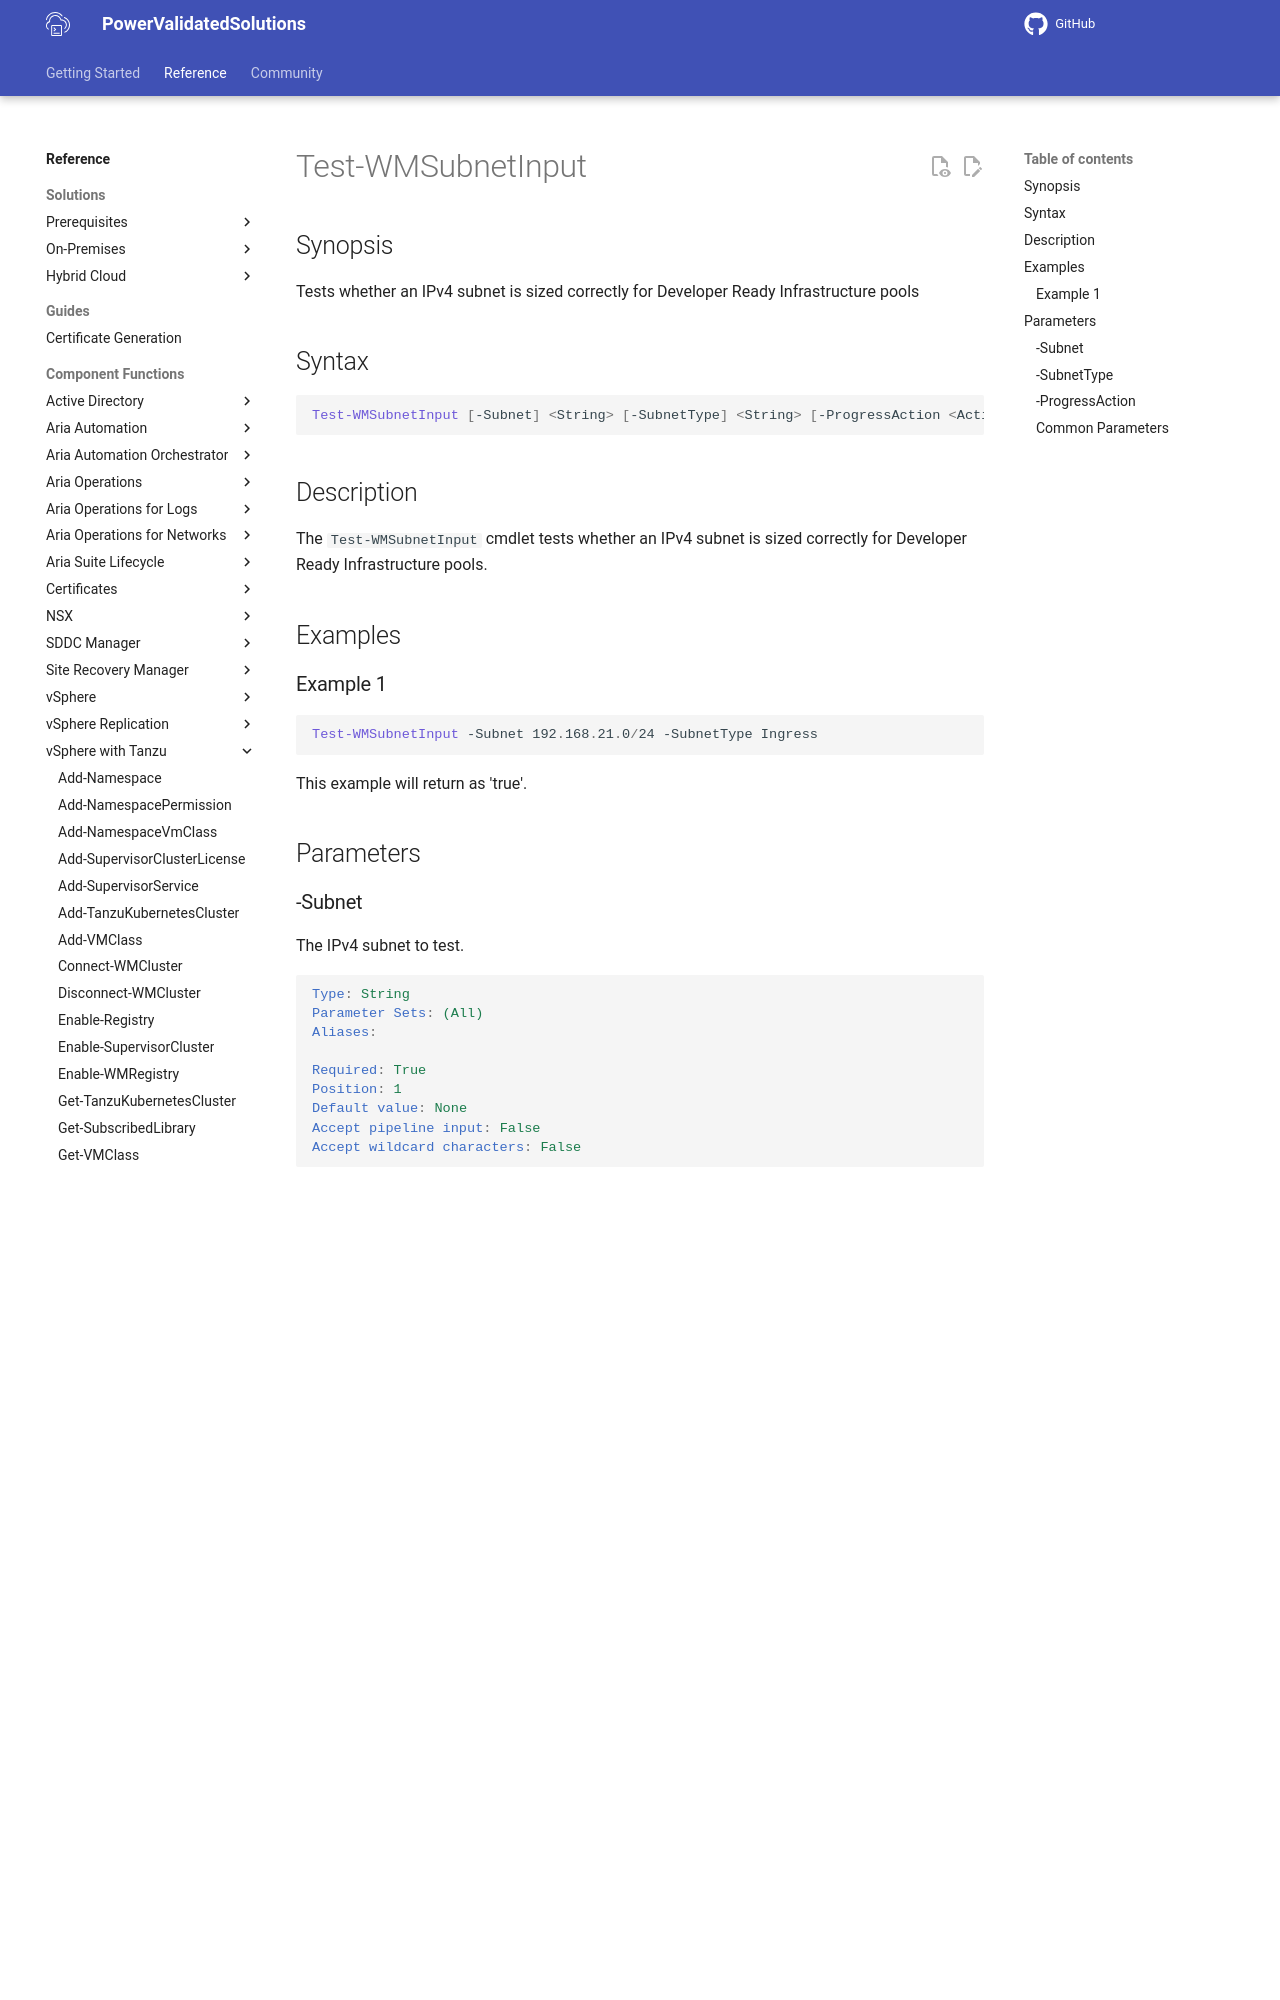

repository: vmware/power-validated-solutions-for-cloud-foundation · page: documentation/functions/vsphere-tanzu/Test-WMSubnetInput/index.html · generator: mkdocs

# Test-WMSubnetInput

## Synopsis

Tests whether an IPv4 subnet is sized correctly for Developer Ready Infrastructure pools

## Syntax

```powershell
Test-WMSubnetInput [-Subnet] <String> [-SubnetType] <String> [-ProgressAction <ActionPreference>] [<CommonParameters>]
```

## Description

The `Test-WMSubnetInput` cmdlet tests whether an IPv4 subnet is sized correctly for Developer Ready Infrastructure pools.

## Examples

### Example 1

```powershell
Test-WMSubnetInput -Subnet 192.168.21.0/24 -SubnetType Ingress
```

This example will return as 'true'.

## Parameters

### -Subnet

The IPv4 subnet to test.

```yaml
Type: String
Parameter Sets: (All)
Aliases:

Required: True
Position: 1
Default value: None
Accept pipeline input: False
Accept wildcard characters: False
```

### -SubnetType

The type of subnet to test.
One of the following: Pod, Service, Egress, Ingress.

```yaml
Type: String
Parameter Sets: (All)
Aliases:

Required: True
Position: 2
Default value: None
Accept pipeline input: False
Accept wildcard characters: False
```

### -ProgressAction

Progress Action

```yaml
Type: ActionPreference
Parameter Sets: (All)
Aliases: proga

Required: False
Position: Named
Default value: None
Accept pipeline input: False
Accept wildcard characters: False
```
